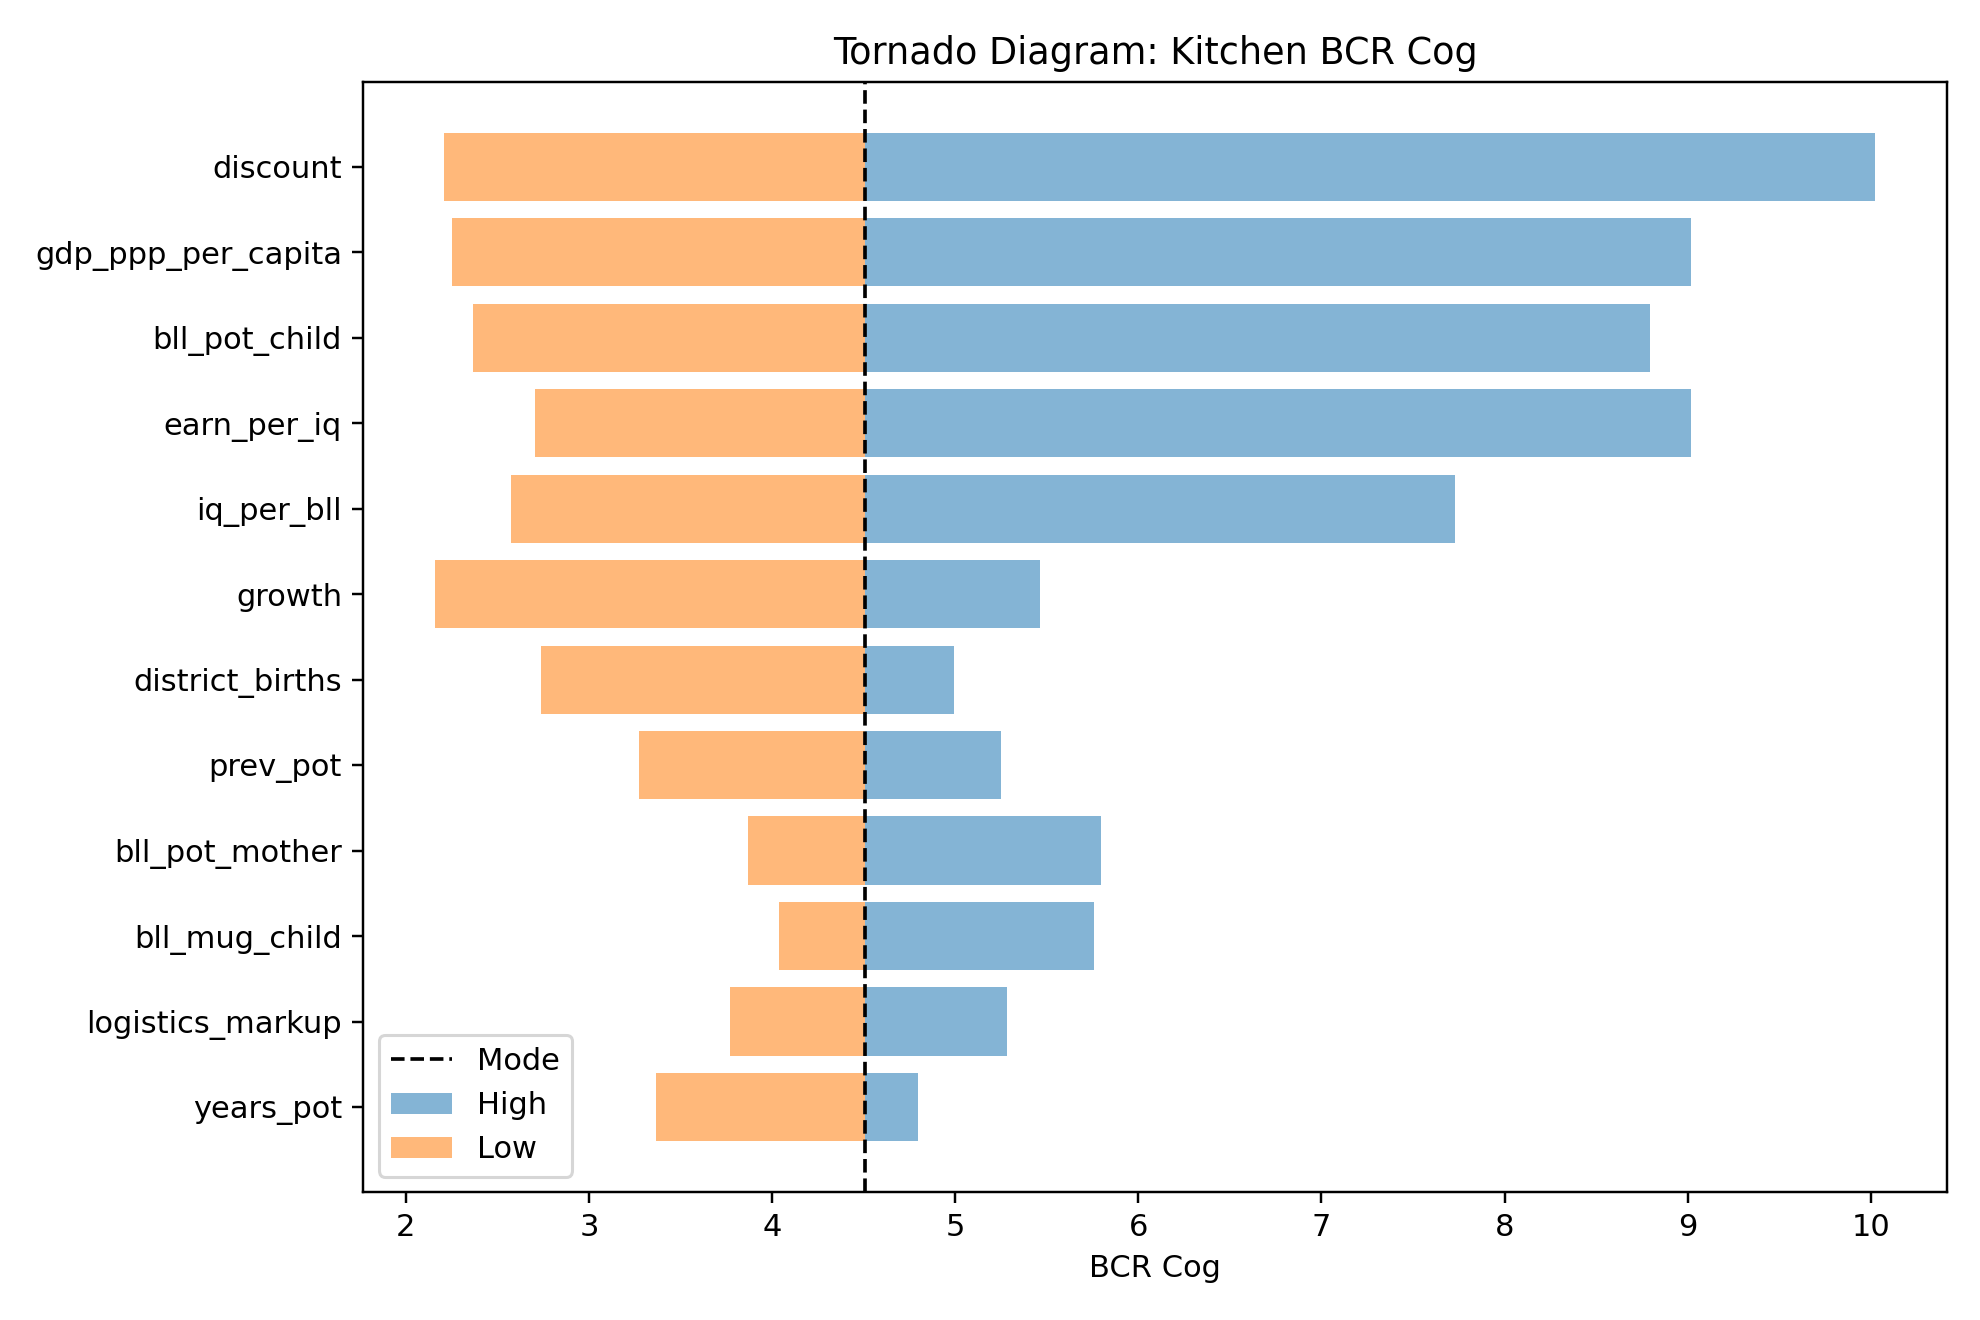

The file beside this chart, header and first rows:
variable, base_value, low_value, high_value, swing, mode, min, max
discount, 4.509, 10.02, 2.207, 7.816, 0.03, 0.01, 0.05
gdp_ppp_per_capita, 4.509, 2.254, 9.018, 6.763, 4000, 2000, 8000
bll_pot_child, 4.509, 2.366, 8.794, 6.428, 4.0, 1.0, 10.0
earn_per_iq, 4.509, 2.705, 9.018, 6.313, 0.005, 0.003, 0.01
iq_per_bll, 4.509, 2.577, 7.73, 5.153, 0.35, 0.2, 0.6
growth, 4.509, 2.162, 5.466, 3.303, 0.02, 0.0, 0.025
district_births, 4.509, 2.739, 4.993, 2.254, 20000, 4000, 50000
prev_pot, 4.509, 3.271, 5.252, 1.981, 0.75, 0.5, 0.9
bll_pot_mother, 4.509, 3.866, 5.795, 1.928, 2.0, 0.5, 5.0
bll_mug_child, 4.509, 4.041, 5.758, 1.718, 2.0, 0.5, 6.0
logistics_markup, 4.509, 5.285, 3.771, 1.515, 0.6, 0.3, 1.0
years_pot, 4.509, 3.366, 4.795, 1.428, 4.0, 2.0, 5.0
